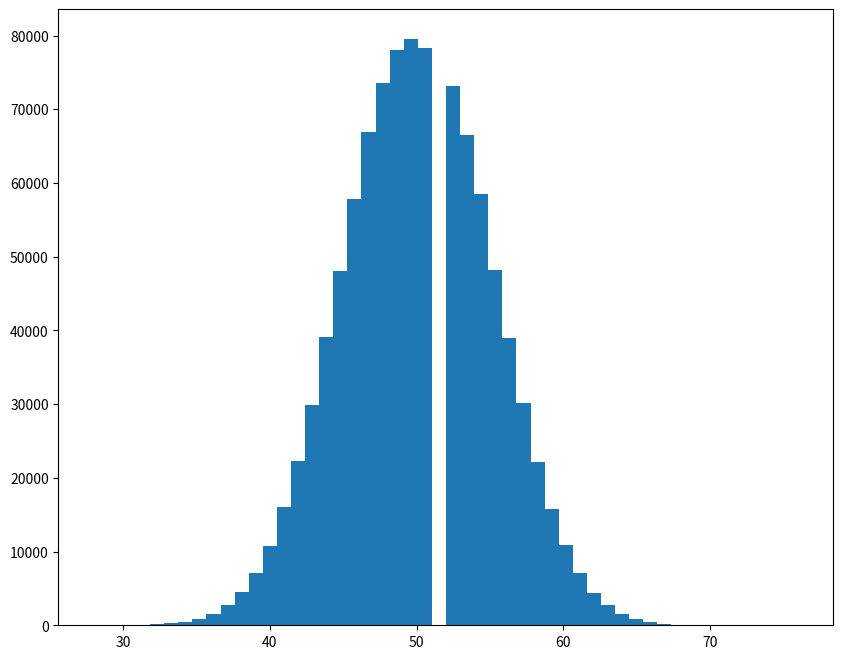

Source code (Python):
'''
Calculating probability of getting 50 heads in a 100 coin toss experiment.
And plotting the probability distribution curve.
'''

import numpy as np
import matplotlib.pyplot as plt

def toss_100_times():
    return np.random.choice(['H', 'T'], 100)

n = 1000000
distribution = np.zeros(n)
for i in range(n):
    result = toss_100_times()
    distribution[i] = np.count_nonzero(result == 'H')

plt.figure(figsize=(10,8))
plt.hist(distribution, bins = 50)
plt.show()

print(f'Probability of getting 50 heads in 100 toss: {np.count_nonzero(distribution == 50)/n}')
